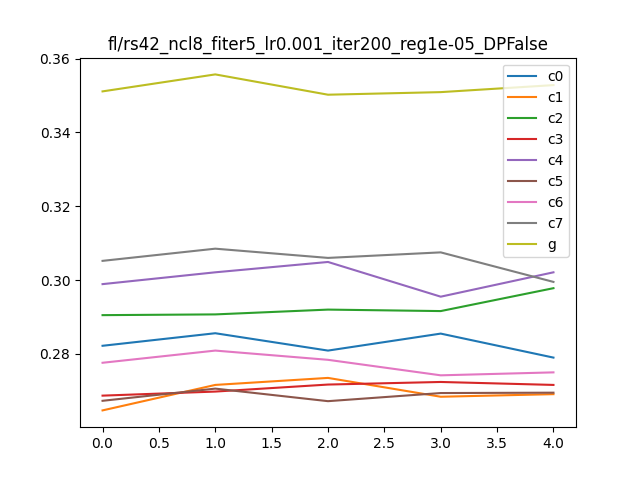

The data file committed next to this chart (first rows):
, Unnamed: 0, 0, 1, it, client
0, i0_c0, 0.9256, 0.2822, 0, c0
1, i0_c1, 0.924, 0.2647, 0, c1
2, i0_c2, 0.9416, 0.2905, 0, c2
3, i0_c3, 0.9464, 0.2687, 0, c3
4, i0_c4, 0.9464, 0.2989, 0, c4
5, i0_c5, 0.9376, 0.2673, 0, c5
6, i0_c6, 0.9328, 0.2776, 0, c6
7, i0_c7, 0.956, 0.3052, 0, c7
8, i0_g, 0.5079, 0.3511, 0, g
9, i1_c0, 0.9288, 0.2856, 1, c0
10, i1_c1, 0.92, 0.2716, 1, c1
11, i1_c2, 0.9464, 0.2907, 1, c2
12, i1_c3, 0.948, 0.2698, 1, c3
13, i1_c4, 0.9464, 0.3021, 1, c4
14, i1_c5, 0.9408, 0.2706, 1, c5
15, i1_c6, 0.9296, 0.2809, 1, c6
16, i1_c7, 0.9496, 0.3085, 1, c7
17, i1_g, 0.5134, 0.3557, 1, g
18, i2_c0, 0.9288, 0.2809, 2, c0
19, i2_c1, 0.9312, 0.2735, 2, c1
20, i2_c2, 0.9456, 0.292, 2, c2
21, i2_c3, 0.9512, 0.2717, 2, c3
22, i2_c4, 0.944, 0.3049, 2, c4
23, i2_c5, 0.9456, 0.2672, 2, c5
24, i2_c6, 0.932, 0.2784, 2, c6
25, i2_c7, 0.9464, 0.306, 2, c7
26, i2_g, 0.5066, 0.3502, 2, g
27, i3_c0, 0.9304, 0.2855, 3, c0
28, i3_c1, 0.9272, 0.2684, 3, c1
29, i3_c2, 0.9432, 0.2916, 3, c2
30, i3_c3, 0.9472, 0.2724, 3, c3
31, i3_c4, 0.9456, 0.2955, 3, c4
32, i3_c5, 0.9448, 0.2694, 3, c5
33, i3_c6, 0.9288, 0.2742, 3, c6
34, i3_c7, 0.956, 0.3075, 3, c7
35, i3_g, 0.5066, 0.3509, 3, g
36, i4_c0, 0.9256, 0.279, 4, c0
37, i4_c1, 0.9168, 0.2691, 4, c1
38, i4_c2, 0.9504, 0.2978, 4, c2
39, i4_c3, 0.9528, 0.2716, 4, c3
40, i4_c4, 0.9504, 0.3021, 4, c4
41, i4_c5, 0.9472, 0.2695, 4, c5
42, i4_c6, 0.9352, 0.275, 4, c6
43, i4_c7, 0.9464, 0.2995, 4, c7
44, i4_g, 0.5087, 0.3528, 4, g
